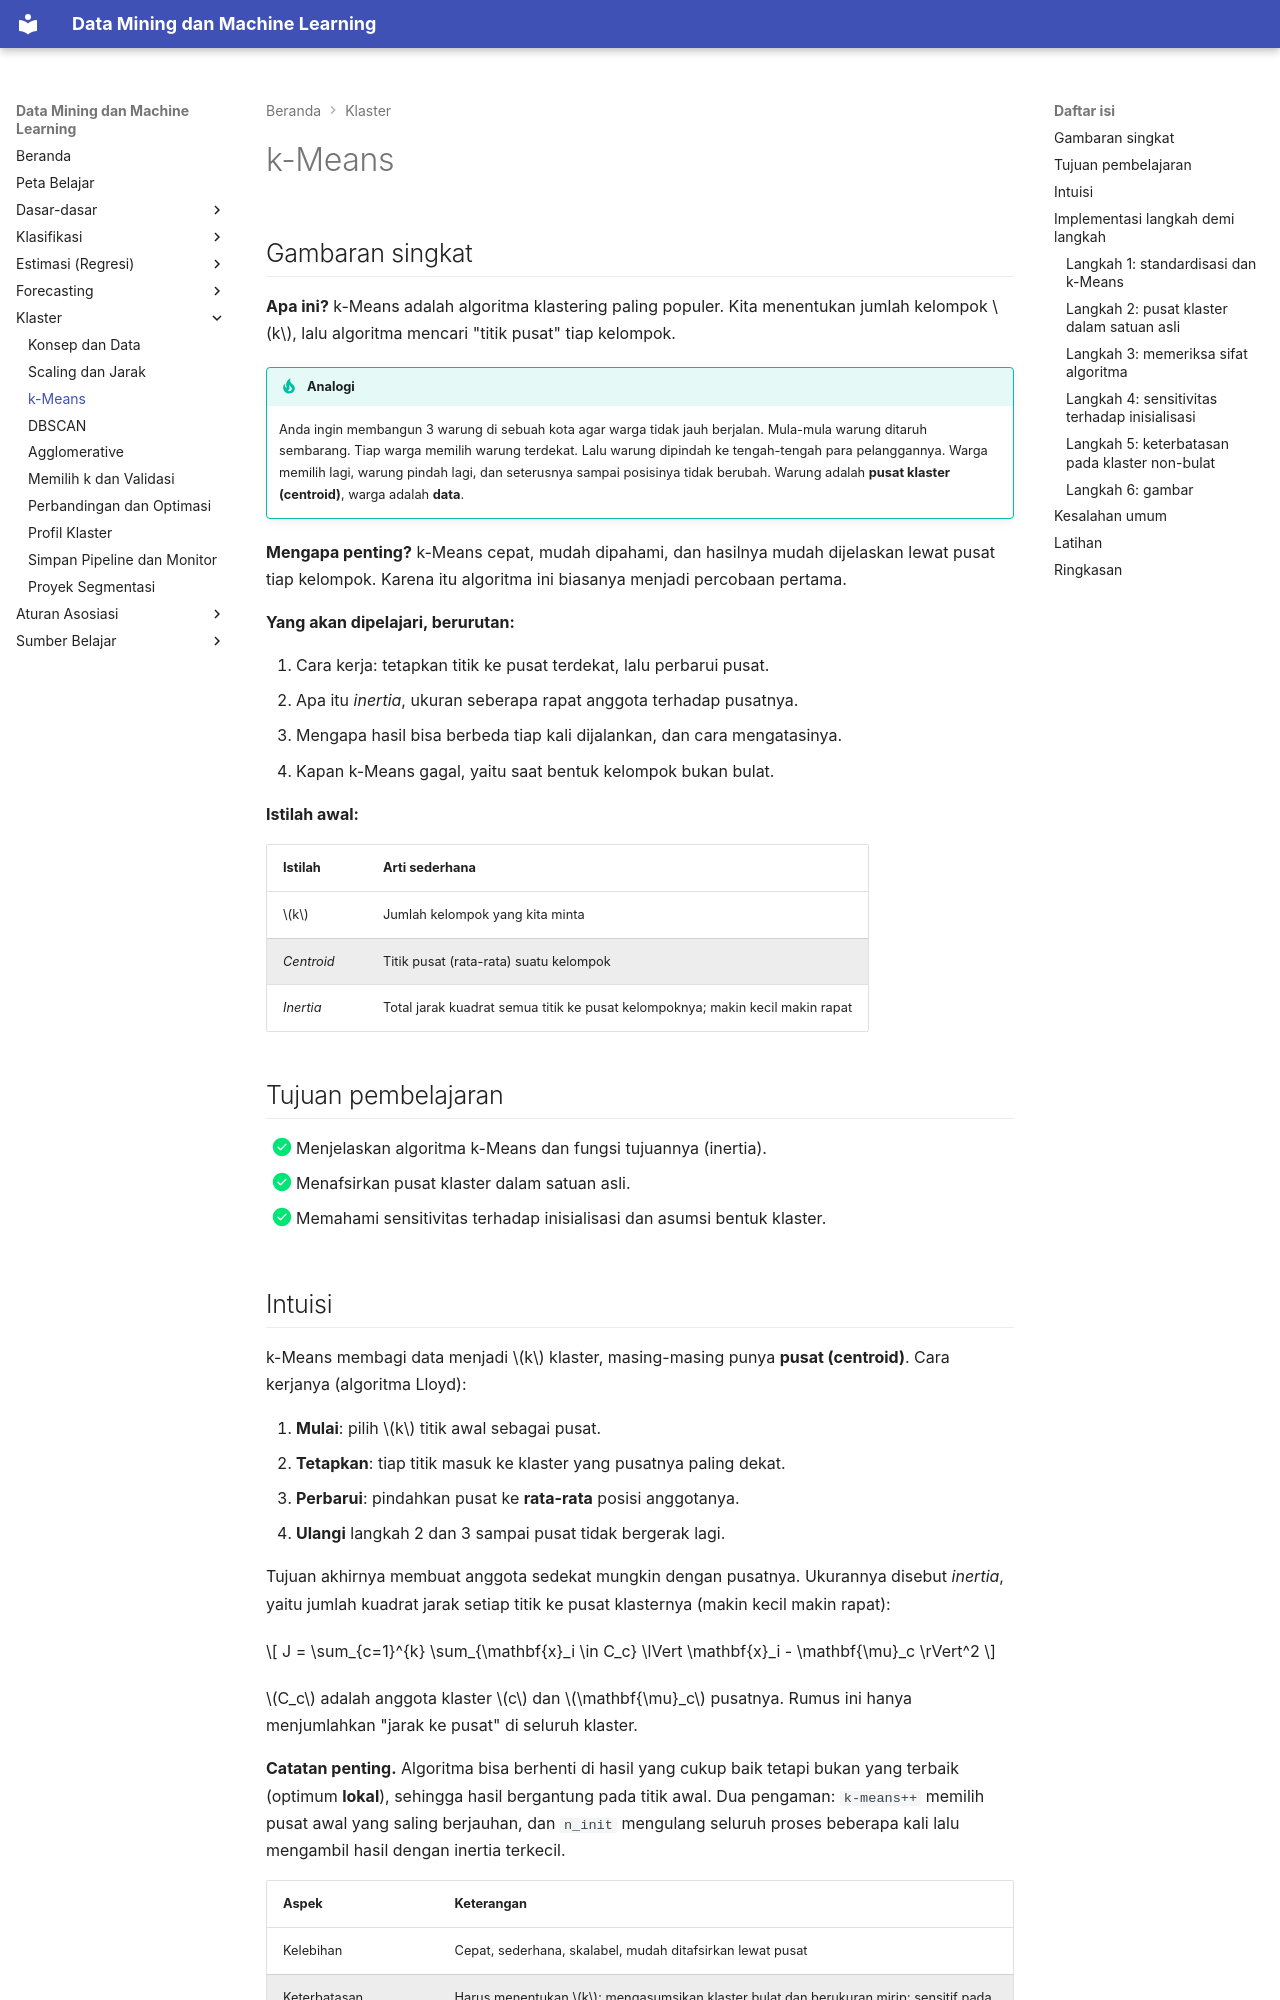

repository: TopekoX/MachineLearning-DataMining · page: clustering/kmeans/index.html · generator: mkdocs

# k-Means

## Gambaran singkat

**Apa ini?** k-Means adalah algoritma klastering paling populer. Kita menentukan jumlah kelompok \(k\), lalu algoritma mencari "titik pusat" tiap kelompok.

!!! tip "Analogi"
    Anda ingin membangun 3 warung di sebuah kota agar warga tidak jauh berjalan. Mula-mula warung ditaruh sembarang. Tiap warga memilih warung terdekat. Lalu warung dipindah ke tengah-tengah para pelanggannya. Warga memilih lagi, warung pindah lagi, dan seterusnya sampai posisinya tidak berubah. Warung adalah **pusat klaster (centroid)**, warga adalah **data**.

**Mengapa penting?** k-Means cepat, mudah dipahami, dan hasilnya mudah dijelaskan lewat pusat tiap kelompok. Karena itu algoritma ini biasanya menjadi percobaan pertama.

**Yang akan dipelajari, berurutan:**

1. Cara kerja: tetapkan titik ke pusat terdekat, lalu perbarui pusat.
2. Apa itu *inertia*, ukuran seberapa rapat anggota terhadap pusatnya.
3. Mengapa hasil bisa berbeda tiap kali dijalankan, dan cara mengatasinya.
4. Kapan k-Means gagal, yaitu saat bentuk kelompok bukan bulat.

**Istilah awal:**

| Istilah | Arti sederhana |
|---|---|
| \(k\) | Jumlah kelompok yang kita minta |
| *Centroid* | Titik pusat (rata-rata) suatu kelompok |
| *Inertia* | Total jarak kuadrat semua titik ke pusat kelompoknya; makin kecil makin rapat |

## Tujuan pembelajaran

- [x] Menjelaskan algoritma k-Means dan fungsi tujuannya (inertia).
- [x] Menafsirkan pusat klaster dalam satuan asli.
- [x] Memahami sensitivitas terhadap inisialisasi dan asumsi bentuk klaster.
